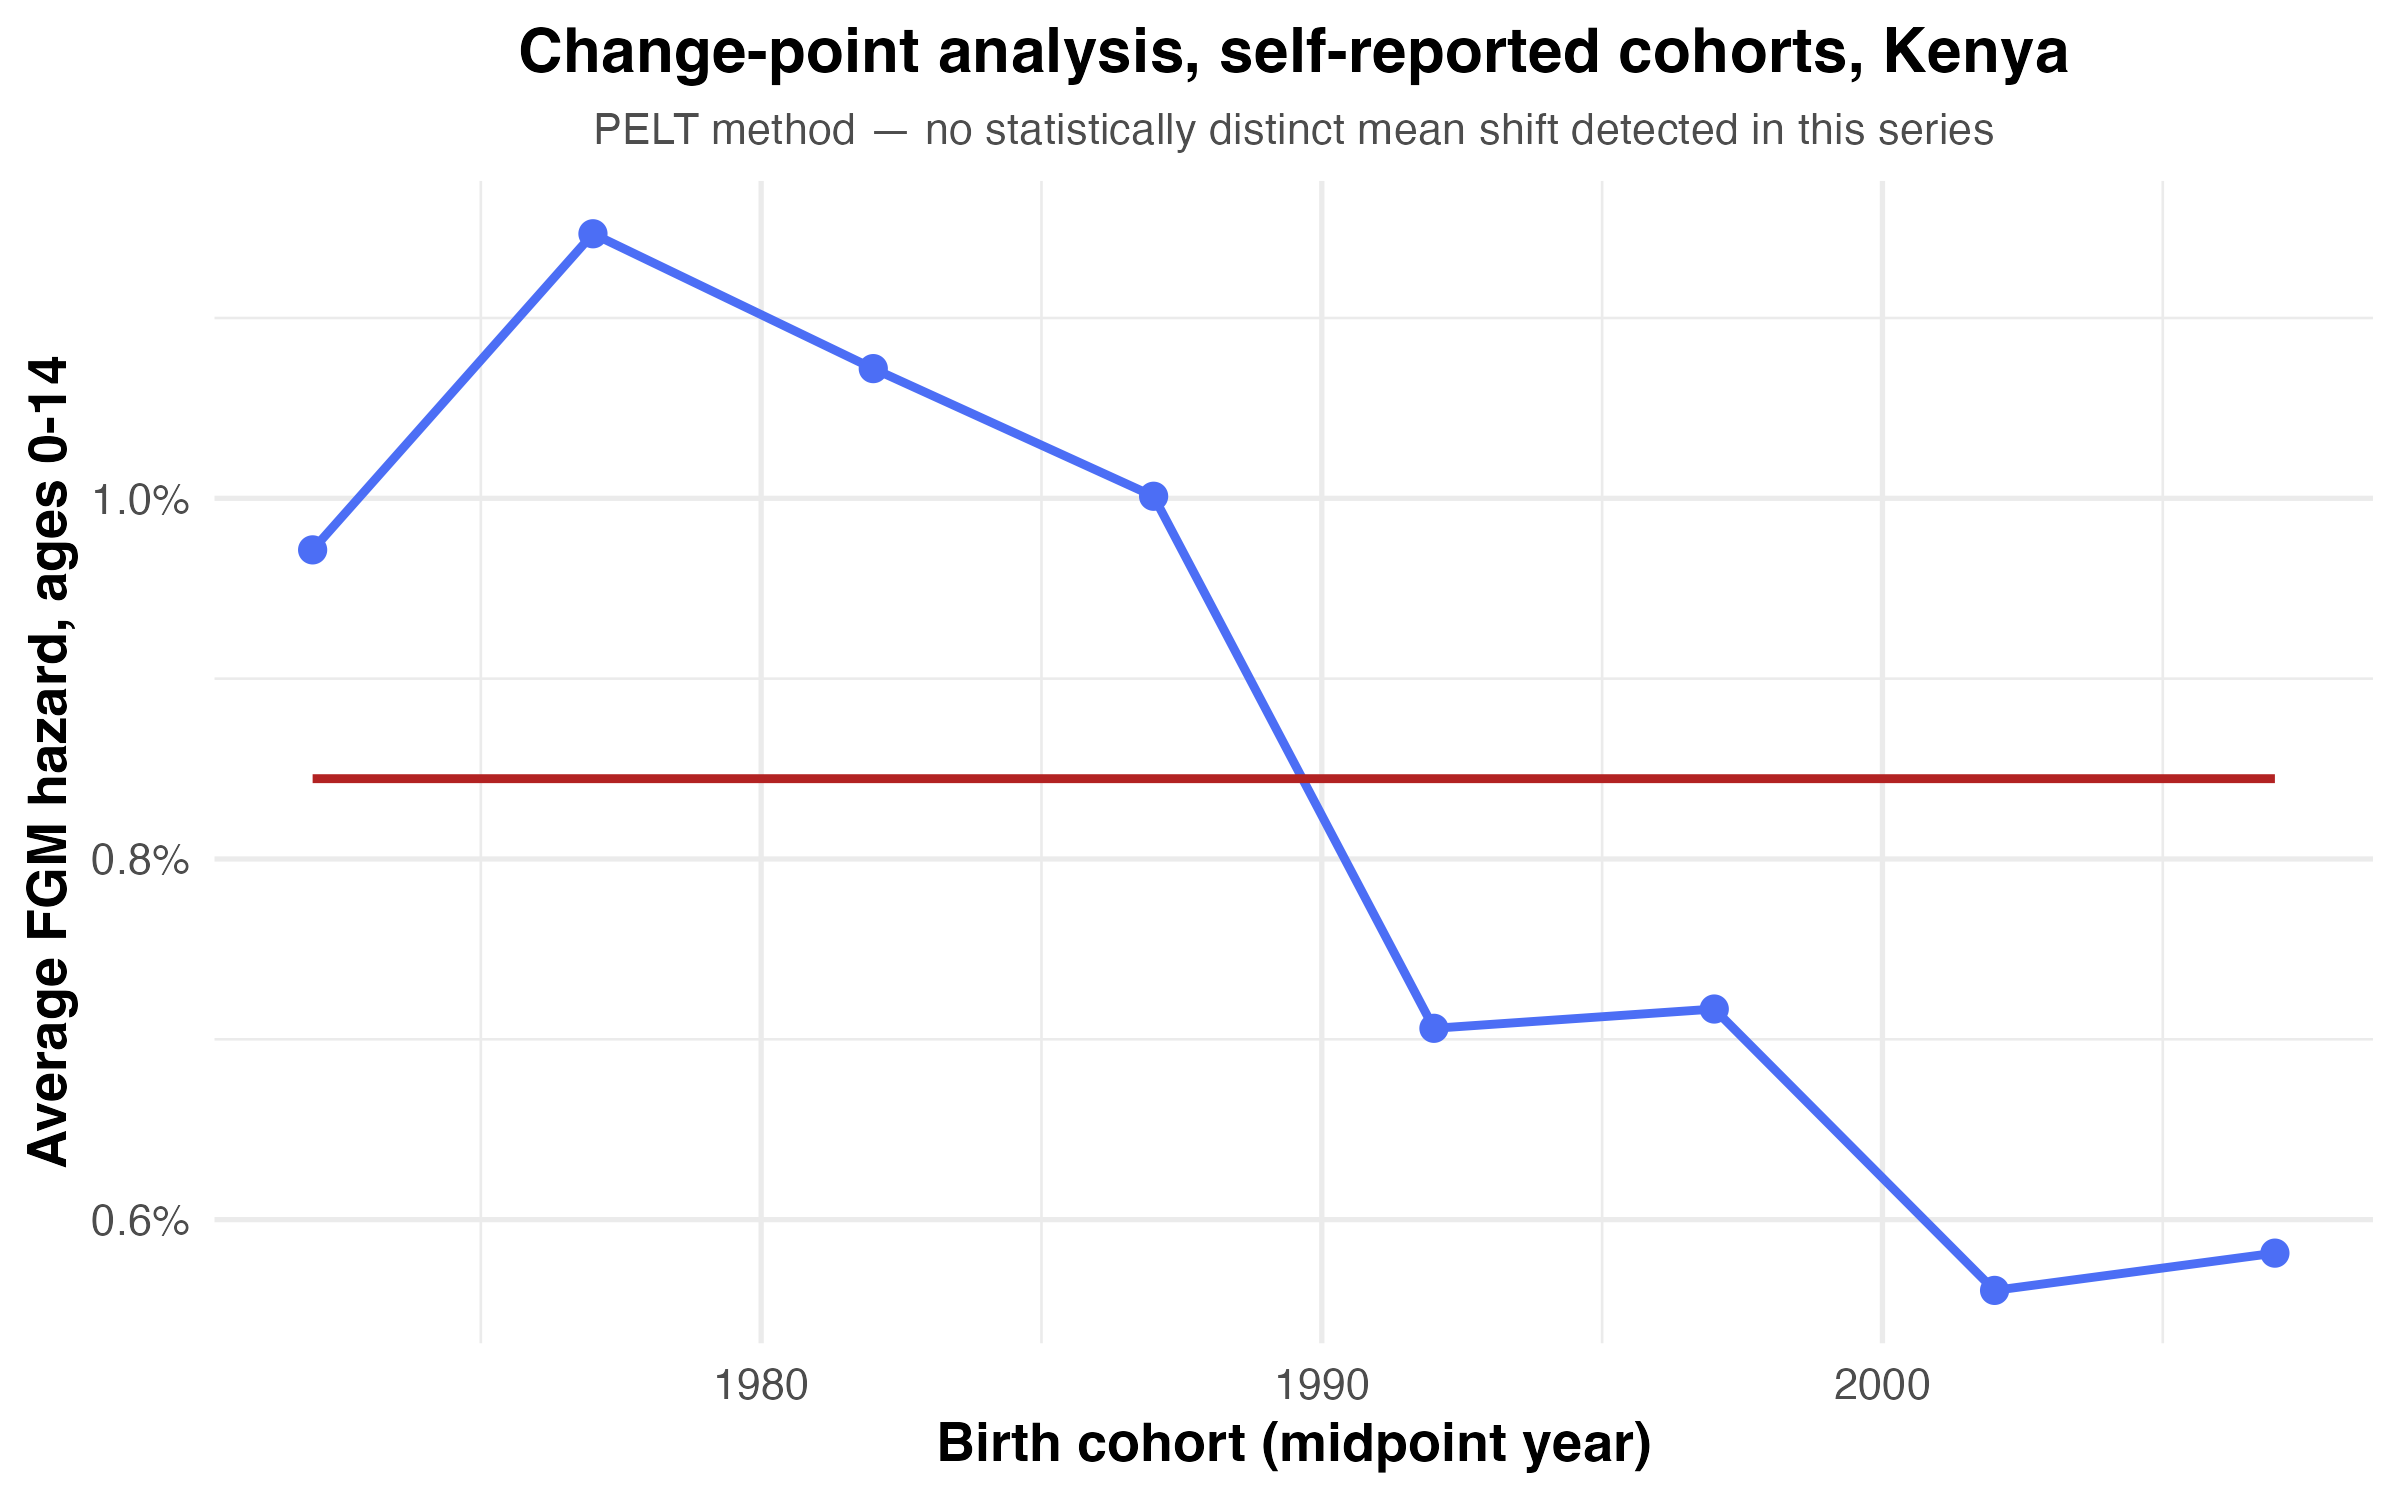

The table this chart was drawn from, first rows:
country, basis, changepoint_detected, estimated_change_cohort
Kenya, self-reported cohorts, mean hazard over …, FALSE, NA
